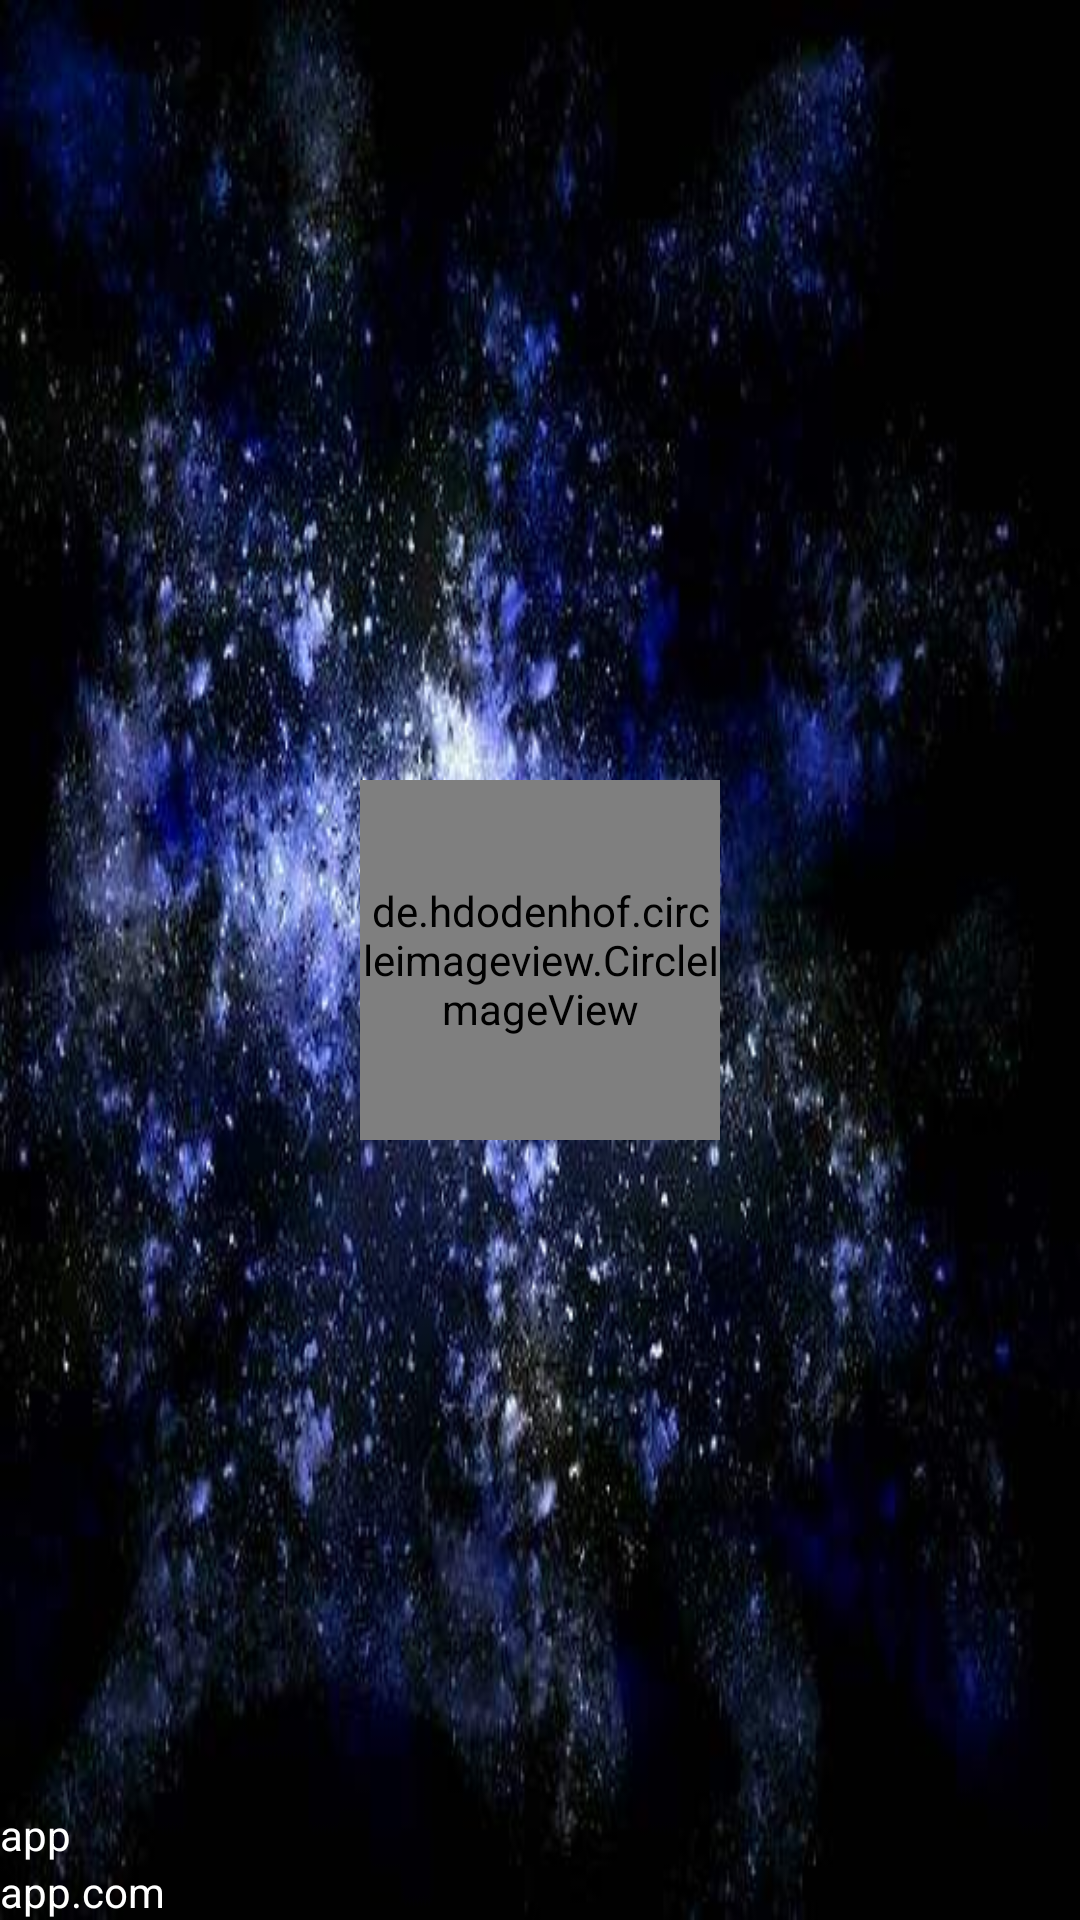

Android layout source for this screen:
<!-- AndroidManifest.xml: application theme Theme.AppCompat.NoActionBar -->
<!-- res/layout/nav_header.xml -->
<?xml version="1.0" encoding="utf-8"?>
<RelativeLayout xmlns:android="http://schemas.android.com/apk/res/android"
    android:layout_width="match_parent"
    android:layout_height="180dp"
    android:background="@drawable/bg_2">

    <de.hdodenhof.circleimageview.CircleImageView
        android:id="@+id/icon_image"
        android:layout_width="120dp"
        android:layout_height="120dp"
        android:layout_centerInParent="true"
        android:src="@drawable/header_01" />
    <TextView
        android:id="@+id/mail"
        android:layout_width="wrap_content"
        android:layout_height="wrap_content"
        android:layout_alignParentBottom="true"
        android:text="app.com"
        android:textColor="#FFF"
        android:textSize="14sp" />
    <TextView
        android:id="@+id/username"
        android:layout_width="wrap_content"
        android:layout_height="wrap_content"
        android:layout_above="@id/mail"
        android:text="app"
        android:textColor="#FFF"
        android:textSize="14sp" />
</RelativeLayout>
<!-- resources referenced by this layout -->
<resources>
  <!-- drawable bg_2: jpg bitmap (drawable, 37975 bytes) -->
  <!-- drawable header_01: jpg bitmap (drawable-hdpi, 42988 bytes) -->
</resources>
